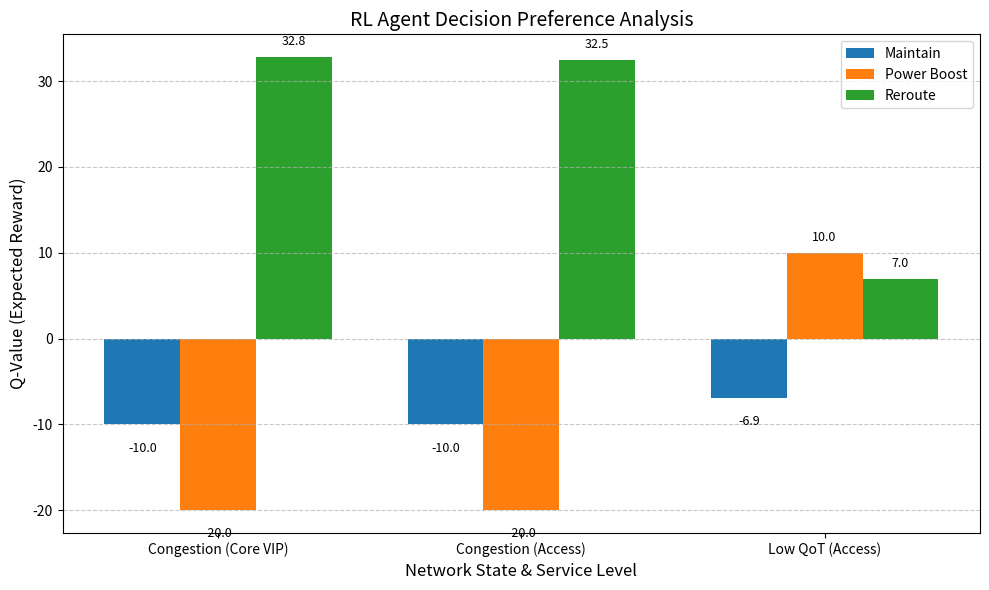

Generate this figure with matplotlib:
import matplotlib.pyplot as plt
import numpy as np
import json
import os

# 1. 模拟读取当前的 Q-Table 数据 (来自最新日志)
# 为了演示，直接使用硬编码的最新值
q_data = {
    "Congestion (Core VIP)": [-10.0, -20.0, 32.8],  # Maintain, Boost, Reroute
    "Congestion (Access)": [-10.0, -20.0, 32.5],
    "Low QoT (Access)": [-6.9, 10.0, 6.99]
}

actions = ["Maintain", "Power Boost", "Reroute"]
states = list(q_data.keys())

# 设置绘图风格
plt.figure(figsize=(10, 6))
# plt.style.use('seaborn-v0_8-whitegrid') # matplotlib 3.6+ style name changed, use default if unsure or check version
plt.grid(axis='y', linestyle='--', alpha=0.7)

# 准备数据
bar_width = 0.25
index = np.arange(len(states))

# 绘制柱状图
for i, action in enumerate(actions):
    values = [q_data[state][i] for state in states]
    plt.bar(index + i * bar_width, values, bar_width, label=action)

# 添加标签和标题
plt.xlabel('Network State & Service Level', fontsize=12)
plt.ylabel('Q-Value (Expected Reward)', fontsize=12)
plt.title('RL Agent Decision Preference Analysis', fontsize=14)
plt.xticks(index + bar_width, states)
plt.legend()

# 添加数值标签
for i, action in enumerate(actions):
    values = [q_data[state][i] for state in states]
    for j, val in enumerate(values):
        plt.text(index[j] + i * bar_width, val + (1 if val >= 0 else -2), 
                 f'{val:.1f}', ha='center', va='bottom' if val >= 0 else 'top', fontsize=9)

# 保存图片
plt.tight_layout()
output_path = 'rl_decision_preference.png'
plt.savefig(output_path, dpi=300)
print(f"Chart saved to {os.path.abspath(output_path)}")
